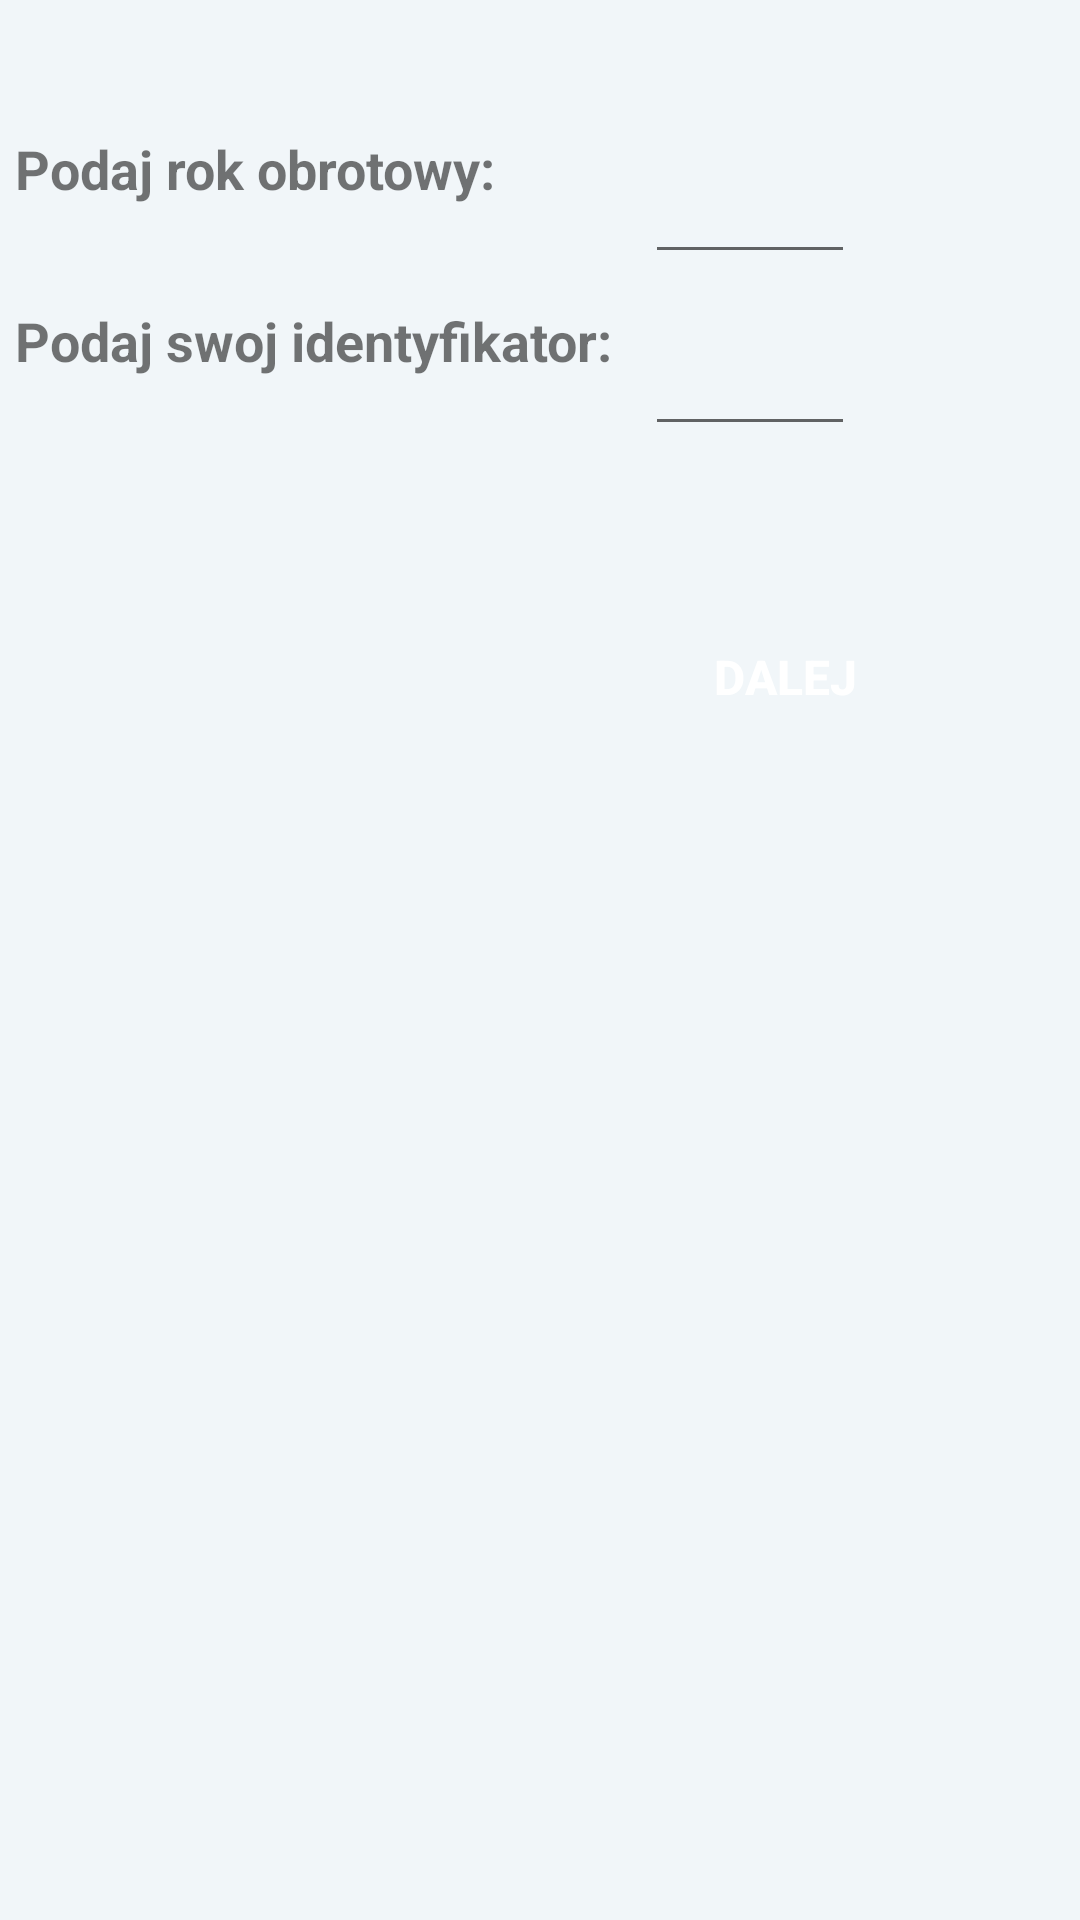

Produce the Android XML layout that renders to this screen, including the resource entries it uses.
<!-- AndroidManifest.xml: application theme RekinTheme -->
<!-- res/layout/baza.xml -->
<?xml version="1.0" encoding="utf-8"?>
<LinearLayout xmlns:android="http://schemas.android.com/apk/res/android"
    android:orientation="vertical" android:layout_width="match_parent"
    android:layout_height="match_parent"
    android:weightSum="1">

    <Space
        android:layout_width="match_parent"
        android:layout_height="wrap_content"
        android:layout_weight="0.08" />

    <LinearLayout
        android:layout_width="match_parent"
        android:layout_height="33dp"
        android:layout_margin="5dp"
        android:layout_weight="0.03"
        android:orientation="horizontal"
        android:weightSum="10">

        <TextView
            android:id="@+id/rok"
            android:layout_width="0dp"
            android:layout_height="fill_parent"
            android:layout_weight="6"
            android:text="Podaj rok obrotowy:"
            android:textSize="18sp"
            android:textStyle="bold" />

        <EditText
            android:id="@+id/rok1"
            android:layout_width="0dp"
            android:layout_height="fill_parent"
            android:layout_weight="2"
            android:inputType="numberDecimal" />

    </LinearLayout>

    <LinearLayout
        android:layout_width="match_parent"
        android:layout_height="33dp"
        android:layout_margin="5dp"
        android:layout_weight="0.03"
        android:orientation="horizontal"
        android:weightSum="10">

        <TextView
            android:id="@+id/ident"
            android:layout_width="0dp"
            android:layout_height="fill_parent"
            android:layout_weight="6"
            android:text="Podaj swoj identyfikator:"
            android:textSize="18sp"
            android:textStyle="bold" />

        <EditText
            android:id="@+id/ident1"
            android:layout_width="0dp"
            android:layout_height="fill_parent"
            android:layout_weight="2"
            android:inputType="text" />

    </LinearLayout>

    <Space
        android:layout_width="match_parent"
        android:layout_height="wrap_content"
        android:layout_weight="0.08" />

    <LinearLayout
        android:weightSum="11"
        android:layout_width="match_parent"
        android:layout_height="66dp"
        android:orientation="horizontal">

        <Space
            android:layout_width="0dp"
            android:layout_height="fill_parent"
            android:layout_weight="6" />

        <Button
            android:id="@+id/btn_baza"
            android:layout_width="0dp"
            android:layout_height="fill_parent"
            android:layout_weight="4"
            android:background="@drawable/button"
            android:onClick="dalej"
            android:text="Dalej"
            android:textColor="@android:color/background_light"
            android:textSize="16sp"
            android:textStyle="bold" />
    </LinearLayout>


</LinearLayout>
<!-- resources referenced by this layout -->
<resources>
  <style name="RekinTheme" parent="AppTheme">
          <item name="colorAccent">@color/accent_material_dark_1</item>
          <item name="android:textColorPrimary">@color/accent_material_dark_1</item>
          <item name="android:colorBackground">@color/background_material_light</item>
      </style>
  <style name="AppTheme" parent="Theme.AppCompat.Light.DarkActionBar">
          
          <item name="colorPrimary">@color/colorPrimary</item>
          <item name="colorPrimaryDark">@color/colorPrimaryDark</item>
          <item name="colorAccent">@color/colorAccent</item>
      </style>
  <color name="accent_material_dark_1">#000000</color>
  <color name="background_material_light">#f1f6f9</color>
  <color name="colorPrimary">#5e75f2</color>
  <color name="colorPrimaryDark">#303f9f</color>
  <color name="colorAccent">#FF4081</color>
</resources>
